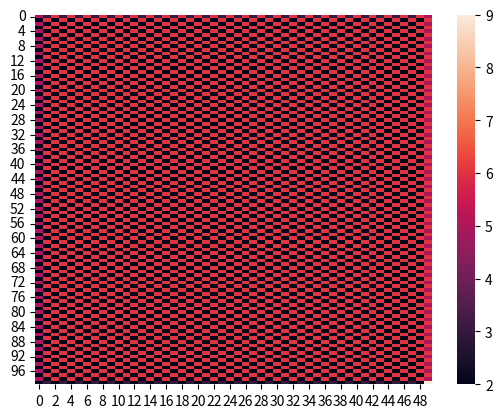

Here is the Python script that generated this plot:

"""
This program is to be used for 3D printing.
Uses arrays to assign directions to each cell in a grid.
The 3D printer will print in a straight line in the direction of the cell,
then move to the next cell in the direction of the cell.
It will continue to print until it reaches the end of the grid.
The 3D printer will then move to the next row and repeat the process,
and continue to print until it reaches the end of the grid.
"""

import numpy as np
import matplotlib.pyplot as plt
import seaborn as sns


UP = 1
UP_RIGHT = 2
RIGHT = 3
DOWN_RIGHT = 4
DOWN = 5
DOWN_LEFT = 6
LEFT = 7
UP_LEFT = 8
DONE = 9

DIRECTIONS = {
    UP: (-1, 0),
    UP_RIGHT: (-1, 1),
    RIGHT: (0, 1),
    DOWN_RIGHT: (1, 1),
    DOWN: (1, 0),
    DOWN_LEFT: (1, -1),
    LEFT: (0, -1),
    UP_LEFT: (-1, -1),
}


def main():
    """Main function."""
    width = 50
    height = 100
    directions = assign_directions(width, height)
    fill_grid(directions)
    print(directions)
    sns.heatmap(directions)
    plt.show()
    print_gcode(directions)


def assign_directions(width, height):
    """Assigns directions to each cell in the grid, diagonals included."""
    directions = np.zeros((height, width))
    return directions


def fill_grid(direction):
    """
    Fills the grid with the correct directions, starting at top left corner.

    Starts with DOWN.
    Loop UP_RIGHT, RIGHT, DOWN_LEFT, DOWN for 'first half' of grid.
    Loop UP_RIGHT, DOWN, DOWN_LEFT, RIGHT for 'second half' of grid.

    If height is even, move UP_RIGHT at bottom left corner; if odd, move RIGHT.
    If width is even, move DOWN at top right corner; if odd, move DOWN_LEFT.

    DONE is assigned to the bottom right corner.
    """
    # Width is the number of columns, height is the number of rows. Loops until DONE.
    height, width = direction.shape
    direction[1::2, 1::2] = DOWN_LEFT
    direction[0::2, 0::2] = DOWN_LEFT
    direction[1::2, 0::2] = UP_RIGHT
    direction[0::2, 1::2] = UP_RIGHT
    direction[0::2, 0] = DOWN
    direction[0, 1::2] = RIGHT
    direction[(width % 2)::2, -1] = DOWN  # if width is odd, start at 1, if even start at 0
    direction[-1, (1 - height % 2)::2] = RIGHT  # if height is odd, start at 0, if even start at 1
    direction[-1, -1] = DONE


def print_gcode(directions):
    """Uses directions of DOWN, RIGHT, UP_LEFT, and DOWN_RIGHT to create G-code for 3D printing.
    Print G-code instruction for each cell in the grid.
    """
    # TODO: Fix instructions.
    # G-code for every cell in the grid.
    print("G0 X0 Y0 Z0.2")
    i, j = 0, 0  # i == y == row, j == x == column
    while directions[i][j] != DONE:
        cur_direction = directions[i][j]
        di, dj = DIRECTIONS[cur_direction]
        i += di
        j += dj
        next_direction = directions[i][j]
        if next_direction != cur_direction:
            print("G1 X" + str(j) + " Y" + str(i) + " Z0.2")


if __name__ == "__main__":
    main()
